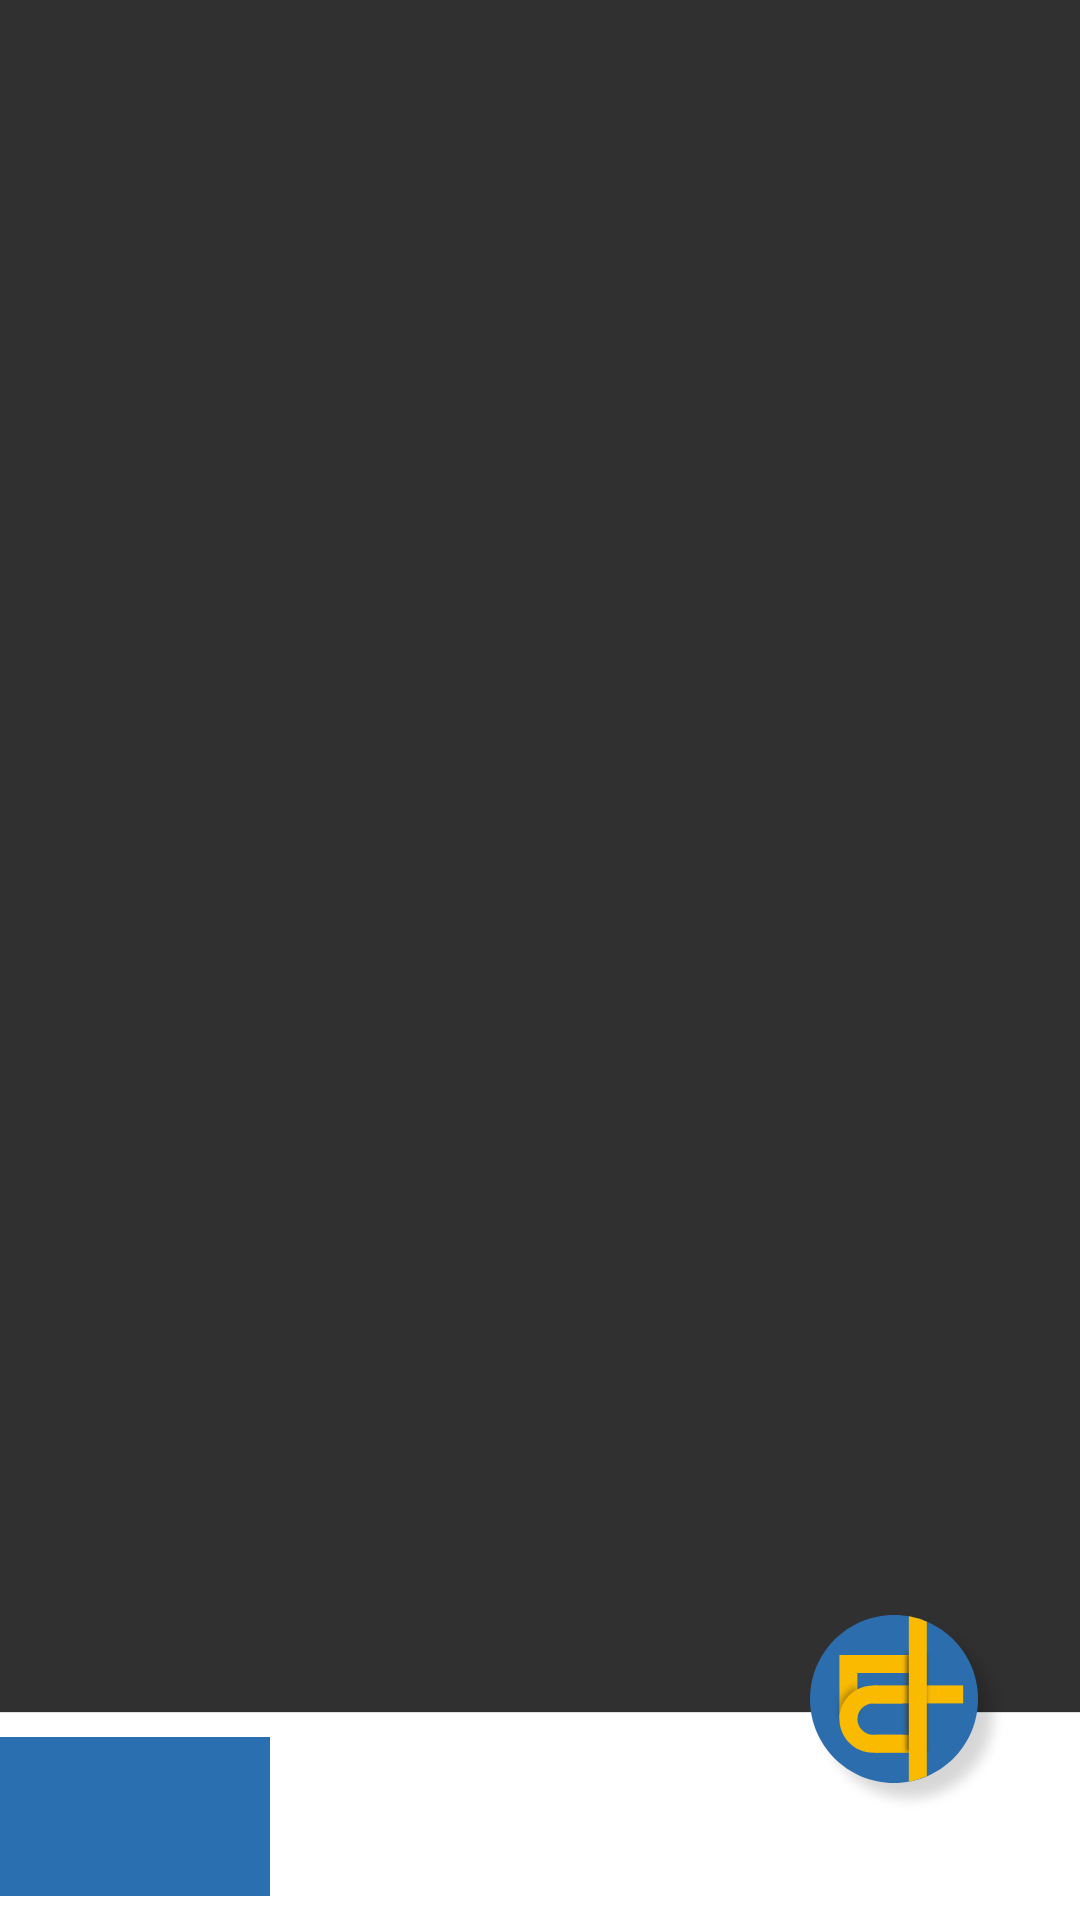

Reconstruct the res/layout file that produces this screen, plus the resources it refers to.
<!-- AndroidManifest.xml: application theme AppTheme -->
<!-- res/layout/activity_main.xml -->
<?xml version="1.0" encoding="utf-8"?>
<androidx.drawerlayout.widget.DrawerLayout xmlns:android="http://schemas.android.com/apk/res/android"
    xmlns:app="http://schemas.android.com/apk/res-auto"
    xmlns:tools="http://schemas.android.com/tools"
    android:id="@+id/main_drawer"
    android:layout_width="match_parent"
    android:layout_height="match_parent"
    android:fitsSystemWindows="true"
    tools:openDrawer="start"
    tools:context=".src.main.MainActivity">

    <include
        layout="@layout/activity_main_content"
        android:layout_width="match_parent"
        android:layout_height="match_parent" />

    <LinearLayout
        android:layout_width="wrap_content"
        android:layout_height="match_parent"
        android:orientation="vertical"
        android:layout_gravity="start"
        android:background="@color/colorYellow">
        <ImageView
            android:layout_width="wrap_content"
            android:layout_height="wrap_content"
            android:src="@drawable/ic_logo_ta_alpha_white"
            android:scaleType="fitCenter"
            android:adjustViewBounds="true"
            android:layout_marginTop="40dp"
            android:layout_marginLeft="40dp"/>
        <ImageView
            android:layout_width="wrap_content"
            android:layout_height="wrap_content"
            android:src="@drawable/ic_circle_person"
            android:scaleType="fitCenter"
            android:adjustViewBounds="true"
            android:layout_marginTop="80dp"
            android:layout_marginLeft="40dp"/>
        <TextView
            android:layout_width="wrap_content"
            android:layout_height="wrap_content"
            android:text="반가워요!"
            android:textColor="@color/colorWhite"
            android:layout_marginTop="20dp"
            android:layout_marginLeft="40dp"
            android:layout_marginRight="200dp"
            android:textStyle="bold"/>
        <View
            android:layout_width="match_parent"
            android:layout_height="1px"
            android:layout_marginTop="20dp"
            android:background="@color/colorWhite"/>
        <TextView
            android:layout_width="wrap_content"
            android:layout_height="wrap_content"
            android:text="도움말"
            android:textColor="@color/colorWhite"
            android:textStyle="bold"
            android:background="@color/colorFree"
            android:layout_marginLeft="40dp"
            android:layout_marginVertical="20dp"
            android:visibility="invisible"/>
        <TextView
            android:layout_width="wrap_content"
            android:layout_height="wrap_content"
            android:text="피드백"
            android:textColor="@color/colorWhite"
            android:textStyle="bold"
            android:background="@color/colorFree"
            android:layout_marginLeft="40dp"
            android:layout_marginVertical="20dp"
            android:visibility="invisible"/>
        <TextView
            android:layout_width="wrap_content"
            android:layout_height="wrap_content"
            android:text="이용약관"
            android:textColor="@color/colorWhite"
            android:textStyle="bold"
            android:background="@color/colorFree"
            android:layout_marginLeft="40dp"
            android:layout_marginVertical="20dp"
            android:visibility="invisible"/>
    </LinearLayout>

</androidx.drawerlayout.widget.DrawerLayout>
<!-- res/layout/activity_main_content.xml (included above) -->
<?xml version="1.0" encoding="utf-8"?>
<androidx.constraintlayout.widget.ConstraintLayout
    xmlns:android="http://schemas.android.com/apk/res/android"
    xmlns:app="http://schemas.android.com/apk/res-auto"
    xmlns:tools="http://schemas.android.com/tools"
    android:layout_width="match_parent"
    android:layout_height="match_parent"
    tools:context=".src.main.MainActivity">

    <FrameLayout
        android:id="@+id/main_frameLayout"
        android:layout_width="match_parent"
        android:layout_height="0dp"
        app:layout_constraintBottom_toBottomOf="parent"
        app:layout_constraintEnd_toEndOf="parent"
        app:layout_constraintStart_toStartOf="parent"
        app:layout_constraintTop_toTopOf="parent">
    </FrameLayout>

    <View
        android:id="@+id/main_v_bottom_line"
        android:layout_width="match_parent"
        android:layout_height="1px"
        android:background="@color/colorWhiteGray"
        app:layout_constraintBottom_toTopOf="@+id/main_frame_bottom_nav_bar" />

    <FrameLayout
        android:id="@+id/main_frame_bottom_nav_bar"
        android:layout_width="wrap_content"
        android:layout_height="wrap_content"
        app:layout_constraintBottom_toBottomOf="parent"
        app:layout_constraintEnd_toEndOf="parent"
        app:layout_constraintStart_toStartOf="parent">
        <com.google.android.material.bottomnavigation.BottomNavigationView
            android:id="@+id/main_bottom_nav_bar"
            android:layout_width="match_parent"
            android:layout_height="69dp"
            app:layout_constraintBottom_toBottomOf="parent"
            app:layout_constraintEnd_toEndOf="parent"
            app:layout_constraintStart_toStartOf="parent"
            android:background="@color/colorWhite"
            app:labelVisibilityMode="unlabeled"
            app:itemTextColor="@drawable/menu_text_color"
            app:itemIconSize="111dp"
            app:menu="@menu/menu_bottom_list"
            android:fitsSystemWindows="true"
            style="@style/BottomNavigationView"/>
    </FrameLayout>

    <ImageButton
        android:id="@+id/main_btn_current"
        android:layout_width="wrap_content"
        android:layout_height="wrap_content"
        android:scaleType="fitCenter"
        android:adjustViewBounds="true"
        android:src="@drawable/ic_btn_fab3"
        android:background="@color/colorFree"
        app:layout_constraintBottom_toBottomOf="parent"
        app:layout_constraintRight_toRightOf="parent"
        android:layout_marginBottom="34.5dp"
        android:layout_marginEnd="23dp"
        />

</androidx.constraintlayout.widget.ConstraintLayout>
<!-- resources referenced by this layout -->
<resources>
  <color name="colorFree">#00000000</color>
  <color name="colorWhite">#ffffff</color>
  <color name="colorWhiteGray">#e0e0e0</color>
  <color name="colorYellow">#fdbe00</color>
  <!-- drawable ic_btn_fab3: png bitmap (drawable-hdpi, 5751 bytes) -->
  <!-- drawable ic_circle_person: png bitmap (drawable-hdpi, 1670 bytes) -->
  <!-- drawable ic_logo_ta_alpha_white: png bitmap (drawable-hdpi, 1971 bytes) -->
  <!-- drawable menu_text_color (drawable) -->
  <?xml version="1.0" encoding="utf-8"?>
  <selector xmlns:android="http://schemas.android.com/apk/res/android">
      <item android:color="@color/colorGray" android:state_checked="false"/>
      <item android:color="@color/colorBlack" android:state_checked="true"/>
  </selector>
  <style name="BottomNavigationView">
          <item name="itemTextAppearanceActive">@style/TextAppearance.BottomNavigationView.Active</item>
          <item name="itemTextAppearanceInactive">@style/TextAppearance.BottomNavigationView.Inactive</item>
      </style>
  <style name="AppTheme" parent="Theme.AppCompat.NoActionBar">
          
  
          
          <item name="colorPrimary">@color/colorPrimary</item>
  
          
          <item name="colorPrimaryDark">@color/colorBlack</item>
  
          
          <item name="colorAccent">@color/colorWhite</item>
  
          <item name="android:timePickerStyle">@style/TaTimePicker</item>
      </style>
  <color name="colorGray">#636060</color>
  <color name="colorBlack">#000000</color>
  <style name="TextAppearance.BottomNavigationView.Active">
          <item name="android:textSize">10sp</item>
      </style>
  <style name="TextAppearance.BottomNavigationView.Inactive">
          <item name="android:textSize">10sp</item>
      </style>
  <color name="colorPrimary">#2a6faf</color>
  <style name="TaTimePicker" parent="android:Widget.Material.TimePicker">
          <item name="android:headerBackground">#545454</item>
          <item name="android:numbersTextColor">@color/colorWhite</item>
          <item name="android:numbersSelectorColor">@color/colorYellow</item>
          <item name="android:numbersBackgroundColor">#545454</item>
          <item name="android:background">#404040</item>
      </style>
</resources>
